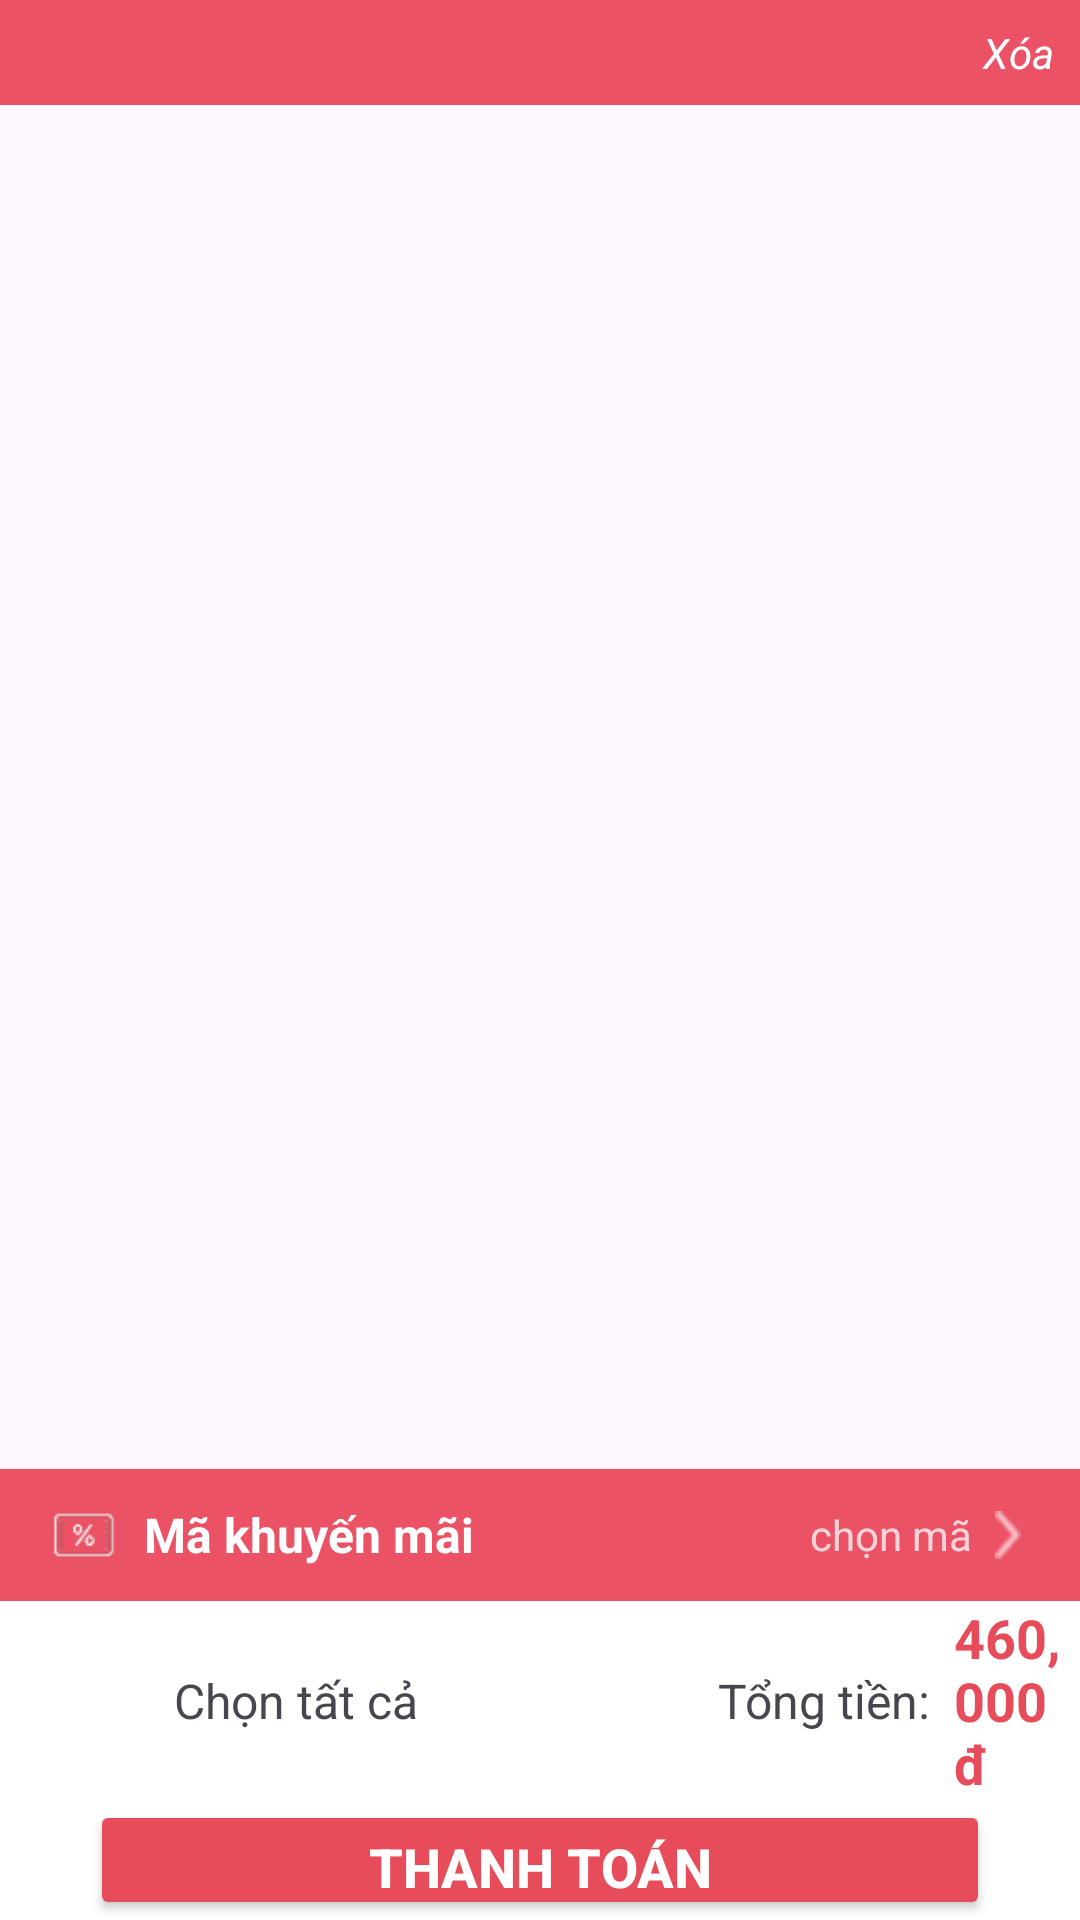

Write the Android layout XML for this screen, with the resource values it uses.
<!-- AndroidManifest.xml: application theme Theme.Fluffy_app -->
<!-- res/layout/fragment_cart.xml -->
<?xml version="1.0" encoding="utf-8"?>
<FrameLayout xmlns:android="http://schemas.android.com/apk/res/android"
    xmlns:tools="http://schemas.android.com/tools"
    android:layout_width="match_parent"
    android:layout_height="match_parent"
    tools:context=".ui.cart.CartFragment">

    
    <ScrollView
        android:layout_width="match_parent"
        android:layout_height="match_parent"
        android:paddingBottom="150dp">

        <LinearLayout
            android:layout_width="match_parent"
            android:layout_height="wrap_content"
            android:orientation="vertical">

            
            <LinearLayout
                android:layout_width="match_parent"
                android:layout_height="wrap_content"
                android:background="@color/primary"
                android:padding="8dp"
                android:orientation="horizontal">

                <TextView
                    android:id="@+id/xoatatca"
                    android:layout_width="150dp"
                    android:layout_height="match_parent"
                    android:layout_marginStart="230dp"
                    android:gravity="end"
                    android:textColor="@color/white"
                    android:textSize="14sp"
                    android:text="Xóa tất cả"
                    android:textStyle="italic" />
            </LinearLayout>

            <ListView
                android:id="@+id/listView"
                android:layout_width="match_parent"
                android:layout_height="wrap_content"/>
        </LinearLayout>
    </ScrollView>

    
    <LinearLayout
        android:layout_width="match_parent"
        android:layout_height="wrap_content"
        android:orientation="vertical"
        android:layout_gravity="bottom"
        android:background="@android:color/white">

        
        <LinearLayout
            android:id="@+id/promoSection"
            android:layout_width="match_parent"
            android:layout_height="wrap_content"
            android:background="@color/primary"
            android:orientation="horizontal"
            android:paddingStart="16dp"
            android:padding="10dp"
            android:paddingEnd="16dp">

            <ImageView
                android:layout_width="24dp"
                android:layout_height="24dp"
                android:layout_gravity="center_vertical"
                android:src="@drawable/cart1" />

            <TextView
                android:layout_width="wrap_content"
                android:layout_height="wrap_content"
                android:text="Mã khuyến mãi"
                android:textColor="#FFFFFF"
                android:textStyle="bold"
                android:textSize="16sp"
                android:layout_marginStart="8dp"
                android:layout_gravity="center_vertical"/>

            <View
                android:layout_width="0dp"
                android:layout_height="0dp"
                android:layout_weight="1" />

            <TextView
                android:id="@+id/selectCode"
                android:layout_width="wrap_content"
                android:layout_height="wrap_content"
                android:text="chọn mã"
                android:textColor="#FAD4D8"
                android:textSize="14sp"
                android:layout_gravity="center_vertical"/>

            <ImageView
                android:layout_width="16dp"
                android:layout_height="16dp"
                android:src="@drawable/cart2"
                android:layout_marginStart="4dp"
                android:layout_gravity="center_vertical"/>
        </LinearLayout>

        
        <LinearLayout
            android:id="@+id/totalSection"
            android:layout_width="match_parent"
            android:layout_height="wrap_content"
            android:orientation="horizontal">

            <CheckBox
                android:id="@+id/checkAll"
                android:layout_width="50dp"
                android:layout_height="50dp"
                android:buttonTint="@color/primary"
                android:checked="true"/>

            <TextView
                android:layout_width="wrap_content"
                android:layout_height="wrap_content"
                android:text="Chọn tất cả"
                android:textSize="16sp"
                android:layout_marginStart="8dp"
                android:layout_gravity="center_vertical"/>

            <TextView
                android:layout_width="wrap_content"
                android:layout_height="wrap_content"
                android:text="Tổng tiền:"
                android:textSize="16sp"
                android:layout_marginStart="100dp"
                android:layout_gravity="center_vertical"/>

            <TextView
                android:id="@+id/totalPrice"
                android:layout_width="wrap_content"
                android:layout_height="wrap_content"
                android:layout_gravity="center_vertical"
                android:layout_marginStart="8dp"
                android:text="460,000đ"
                android:textColor="#E74C5A"
                android:textSize="18sp"
                android:textStyle="bold" />
        </LinearLayout>

        
        <Button
            android:id="@+id/btnCheckout"
            android:layout_width="300dp"
            android:layout_height="40dp"
            android:text="Thanh toán"
            android:textStyle="bold"
            android:textSize="18sp"
            android:backgroundTint="#E74C5A"
            android:textColor="@color/white"
            android:layout_gravity="center"/>
    </LinearLayout>
</FrameLayout>
<!-- resources referenced by this layout -->
<resources>
  <color name="primary">#eb5265</color>
  <color name="white">#FFFFFFFF</color>
  <!-- drawable cart1: png bitmap (drawable, 1150 bytes) -->
  <!-- drawable cart2: png bitmap (drawable, 286 bytes) -->
  <style name="Theme.Fluffy_app" parent="Base.Theme.Fluffy_app" />
  <style name="Base.Theme.Fluffy_app" parent="Theme.Material3.DayNight.NoActionBar">
              <item name="colorPrimary">@android:color/white</item>
              <item name="colorPrimaryDark">@color/black</item>
              <item name="colorAccent">@color/secondary</item>
              <item name="colorButtonNormal">@color/primary</item>
          </style>
  <color name="black">#FF000000</color>
  <color name="secondary">#F7D0E2</color>
</resources>
